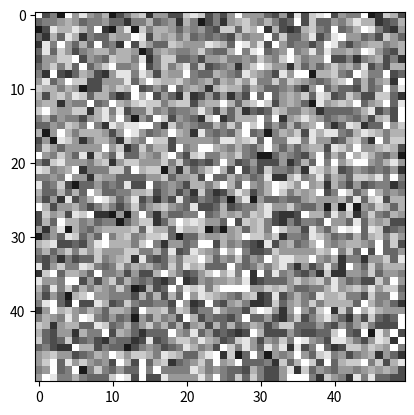

The matplotlib source for this figure:
import numpy as np
import matplotlib.pyplot as pl
import time

# -- Needed to timr our simulation -- #
start = time.time()

# -- Create a 50x50x4 matrix to be used for our crater map -- #
image = np.zeros([50, 50, 4])

def simImpacts(blankimage):
    """
    Inputs:
        blankimage
    Returns:
        cratermap:
        count:
        uniquelist:
    """

    count = 0
    cratermap = blankimage
    while 0 in cratermap[:][:][0]:
        # - Pass to draw function to draw the actual crater generated by the impact - #
        count += 1
        #  - This should only examine the 3rd index of our image array
        #    which is itself an array of rgba values for that particular
        #    pixel. If each pixel is not empty, that is if the values in
        #    our rgba are nonzero, then we have reached saturation and can
        #    break from the loop - #

        # -- Generate the location for the center of the crater -- #
        x = int(np.random.rand()*50)
        y = int(np.random.rand()*50)

        cratermap[x][y][0] += 0.1
        cratermap[x][y][1] += 0.1
        cratermap[x][y][2] += 0.1
        cratermap[x][y][3] =  1

    return cratermap, count

image, totalcount = simImpacts(blankimage=image)
temp = []
visible = 1
cratercount = 1
total = time.time() - start

print("""We have %i visible craters.
Our area saw %i impacters.
This equates to %.2e years taken to reach saturation.
At the point of saturation, we find that there are %i craters.

This simulation took %i seconds to run.""" %(visible, totalcount, totalcount*1000, cratercount, total))


pl.imshow(image)
pl.show()
